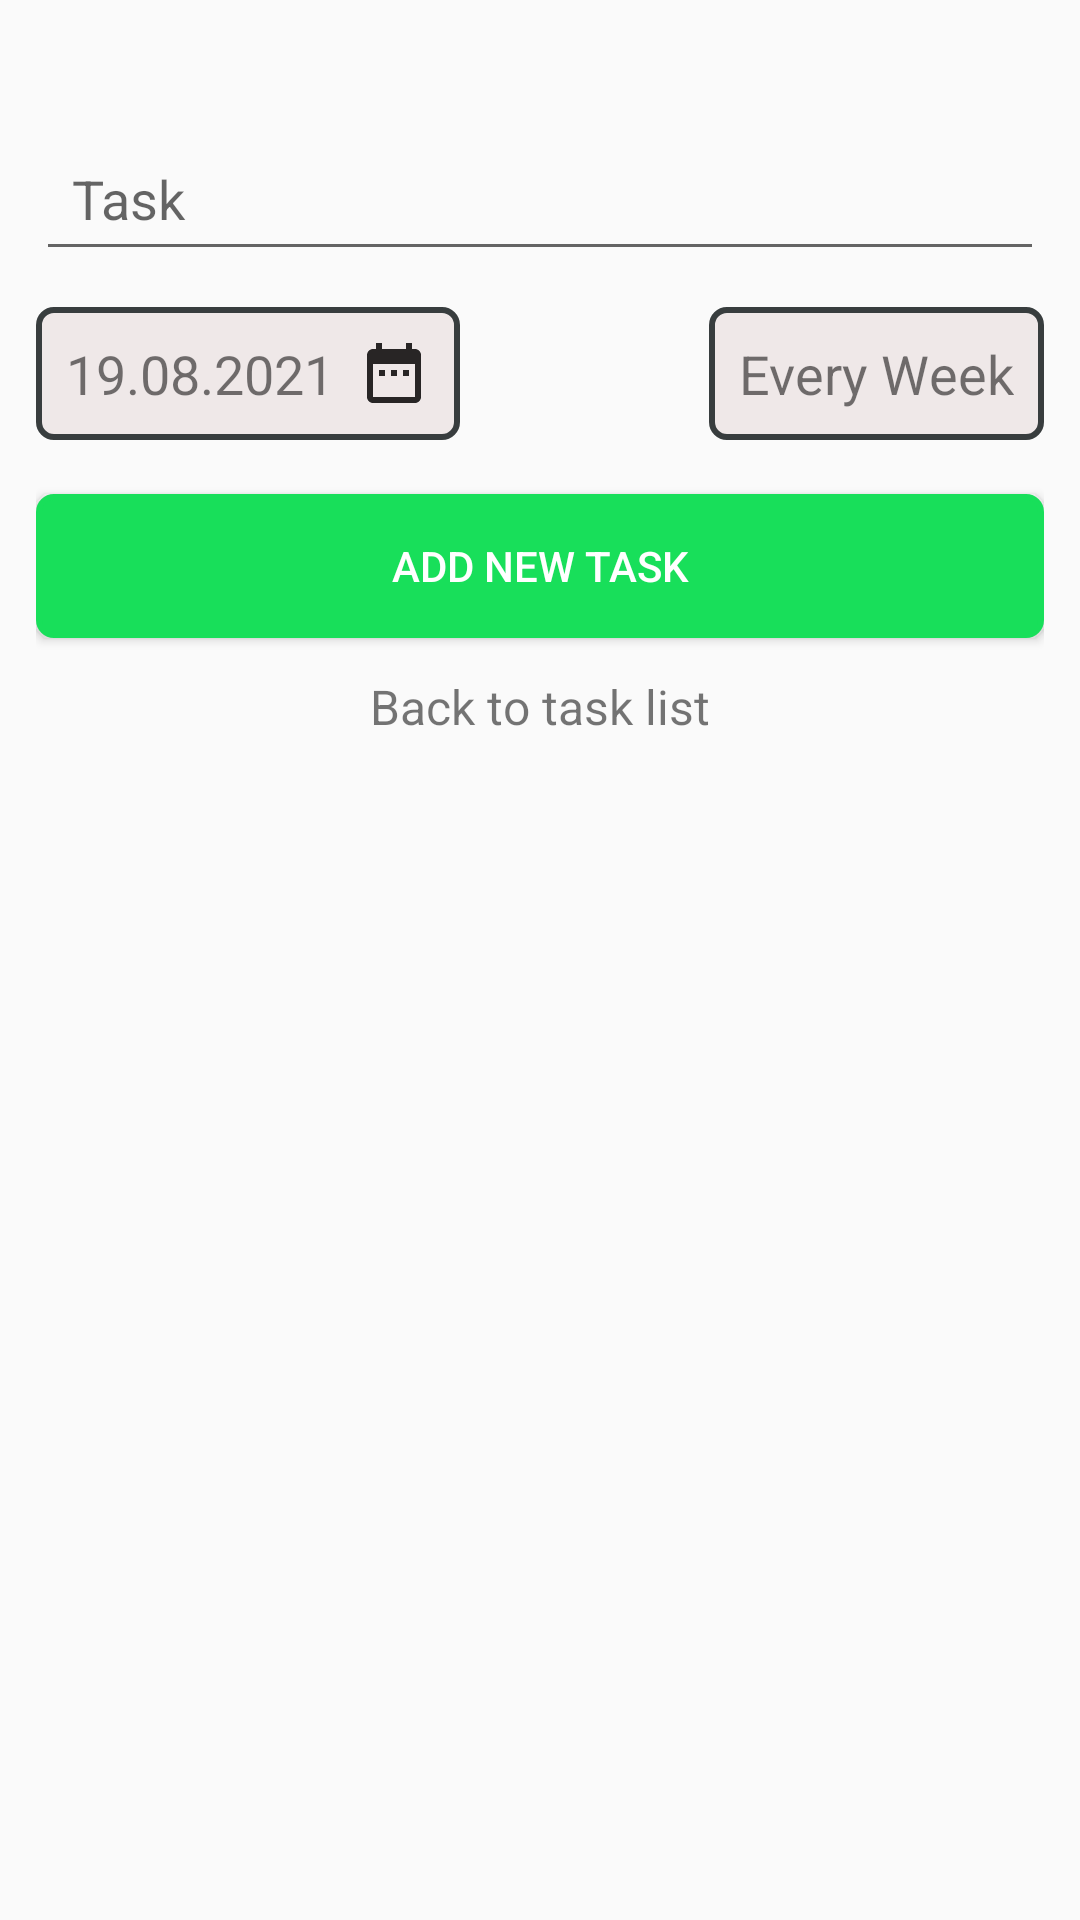

Android layout source for this screen:
<!-- AndroidManifest.xml: application theme Theme.Lifetrack1 -->
<!-- res/layout/fragment_create_task.xml -->
<?xml version="1.0" encoding="utf-8"?>
<androidx.constraintlayout.widget.ConstraintLayout xmlns:android="http://schemas.android.com/apk/res/android"
    xmlns:tools="http://schemas.android.com/tools"
    android:layout_width="match_parent"
    android:layout_height="match_parent"
    xmlns:app="http://schemas.android.com/apk/res-auto"
    android:padding="12dp"
    tools:context=".fragment.CreateTaskFragment">











    <EditText
        android:id="@+id/task_ed"
        android:layout_width="match_parent"
        android:layout_height="wrap_content"
        android:hint="Task"
        android:layout_marginTop="30dp"
        android:padding="12dp"
        android:textColor="@color/black"
        app:layout_constraintTop_toTopOf="parent"/>

    <TextView
        android:id="@+id/date_tv"
        android:padding="10dp"
        android:background="@drawable/rectangle_background"
        android:layout_width="wrap_content"
        android:layout_height="wrap_content"
        app:layout_constraintTop_toBottomOf="@+id/task_ed"
        android:drawableEnd="@drawable/ic_date"
        android:drawablePadding="8dp"
        android:layout_marginTop="12dp"
        android:textSize="18sp"
        app:layout_constraintStart_toStartOf="@+id/task_ed"
        android:text="19.08.2021"/>


    <TextView
        android:id="@+id/repeat_tv"
        android:padding="10dp"
        android:background="@drawable/rectangle_background"
        android:layout_width="wrap_content"
        android:layout_height="wrap_content"
        app:layout_constraintTop_toBottomOf="@+id/task_ed"
        android:drawableEnd="@drawable/ic_arrow_down"
        android:drawablePadding="8dp"
        android:layout_marginTop="12dp"
        android:textSize="18sp"
        app:layout_constraintEnd_toEndOf="@+id/task_ed"
        android:text="Every Week"/>

    <Button
        android:id="@+id/add_btn"
        android:layout_width="match_parent"
        android:layout_height="wrap_content"
        android:background="@drawable/rectangle_background_button"
        app:layout_constraintTop_toBottomOf="@+id/date_tv"
        android:layout_marginTop="18dp"
        android:textColor="@android:color/white"
        android:text="Add new Task"/>

    <TextView
        android:layout_width="wrap_content"
        android:layout_height="wrap_content"
        android:textSize="16sp"
        android:layout_marginTop="12dp"
        app:layout_constraintEnd_toEndOf="parent"
        app:layout_constraintStart_toStartOf="parent"
        app:layout_constraintTop_toBottomOf="@+id/add_btn"
        android:text="Back to task list"/>


</androidx.constraintlayout.widget.ConstraintLayout>
<!-- resources referenced by this layout -->
<resources>
  <!-- drawable ic_date (drawable) -->
  <vector android:height="24dp" android:tint="#282525"
      android:viewportHeight="24" android:viewportWidth="24"
      android:width="24dp" xmlns:android="http://schemas.android.com/apk/res/android">
      <path android:fillColor="@android:color/white" android:pathData="M9,11L7,11v2h2v-2zM13,11h-2v2h2v-2zM17,11h-2v2h2v-2zM19,4h-1L18,2h-2v2L8,4L8,2L6,2v2L5,4c-1.11,0 -1.99,0.9 -1.99,2L3,20c0,1.1 0.89,2 2,2h14c1.1,0 2,-0.9 2,-2L21,6c0,-1.1 -0.9,-2 -2,-2zM19,20L5,20L5,9h14v11z"/>
  </vector>
  <!-- drawable rectangle_background (drawable) -->
  <?xml version="1.0" encoding="utf-8"?>
  <shape xmlns:android="http://schemas.android.com/apk/res/android" android:id="@+id/listview_background_shape">
      <stroke android:width="2dp" android:color="#383D3E" />
      <padding android:left="2dp"
          android:top="2dp"
          android:right="2dp"
          android:bottom="2dp" />
      <corners android:radius="5dp" />
      <solid android:color="#EFE8E8" />
  </shape>
  <!-- drawable rectangle_background_button (drawable) -->
  <?xml version="1.0" encoding="utf-8"?>
  <shape xmlns:android="http://schemas.android.com/apk/res/android" android:id="@+id/listview_background_shape">
      <stroke android:width="2dp" android:color="#18DF5A" />
      <padding android:left="2dp"
          android:top="2dp"
          android:right="2dp"
          android:bottom="2dp" />
      <corners android:radius="5dp" />
      <solid android:color="#18DF5A" />
  </shape>
  <style name="Theme.Lifetrack1" parent="Theme.AppCompat.Light.NoActionBar">
          
          <item name="colorPrimary">@color/purple_500</item>
          <item name="colorPrimaryVariant">@color/purple_700</item>
          <item name="colorOnPrimary">@color/white</item>
          
          <item name="colorSecondary">@color/teal_200</item>
          <item name="colorSecondaryVariant">@color/teal_700</item>
          <item name="colorOnSecondary">@color/black</item>
          
          <item name="android:statusBarColor" tools:targetApi="l">?attr/colorPrimaryVariant</item>
          
      </style>
  <!-- not gathered from this repository: default colours our renderer supplied (Android Studio template values) -->
  <color name="purple_500">#FF6200EE</color>
  <color name="purple_700">#FF3700B3</color>
  <color name="teal_200">#FF03DAC5</color>
  <color name="teal_700">#FF018786</color>
  <color name="black">#FF000000</color>
  <color name="white">#FFFFFFFF</color>
</resources>
